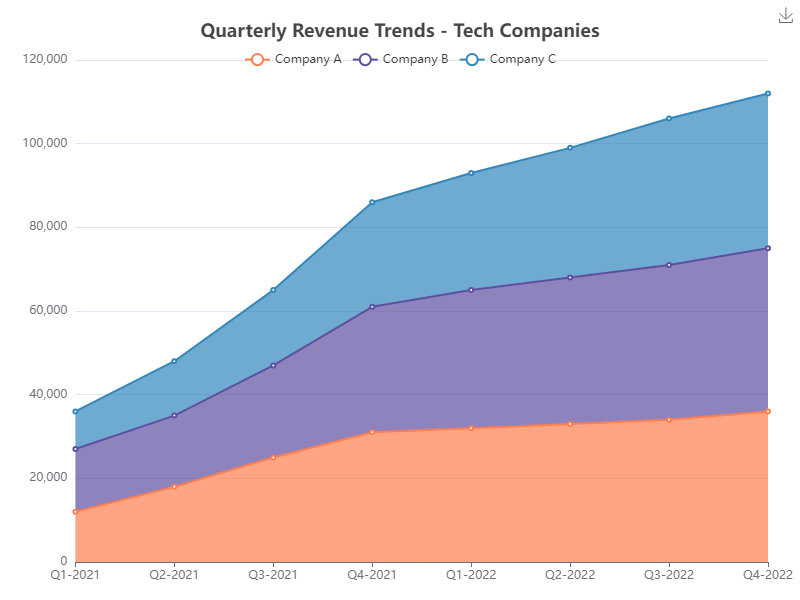

The data file committed next to this chart (first rows):
quarter, CompanyA, CompanyB, CompanyC
Q1-2021, 12000, 15000, 9000
Q2-2021, 18000, 17000, 13000
Q3-2021, 25000, 22000, 18000
Q4-2021, 31000, 30000, 25000
Q1-2022, 32000, 33000, 28000
Q2-2022, 33000, 35000, 31000
Q3-2022, 34000, 37000, 35000
Q4-2022, 36000, 39000, 37000
